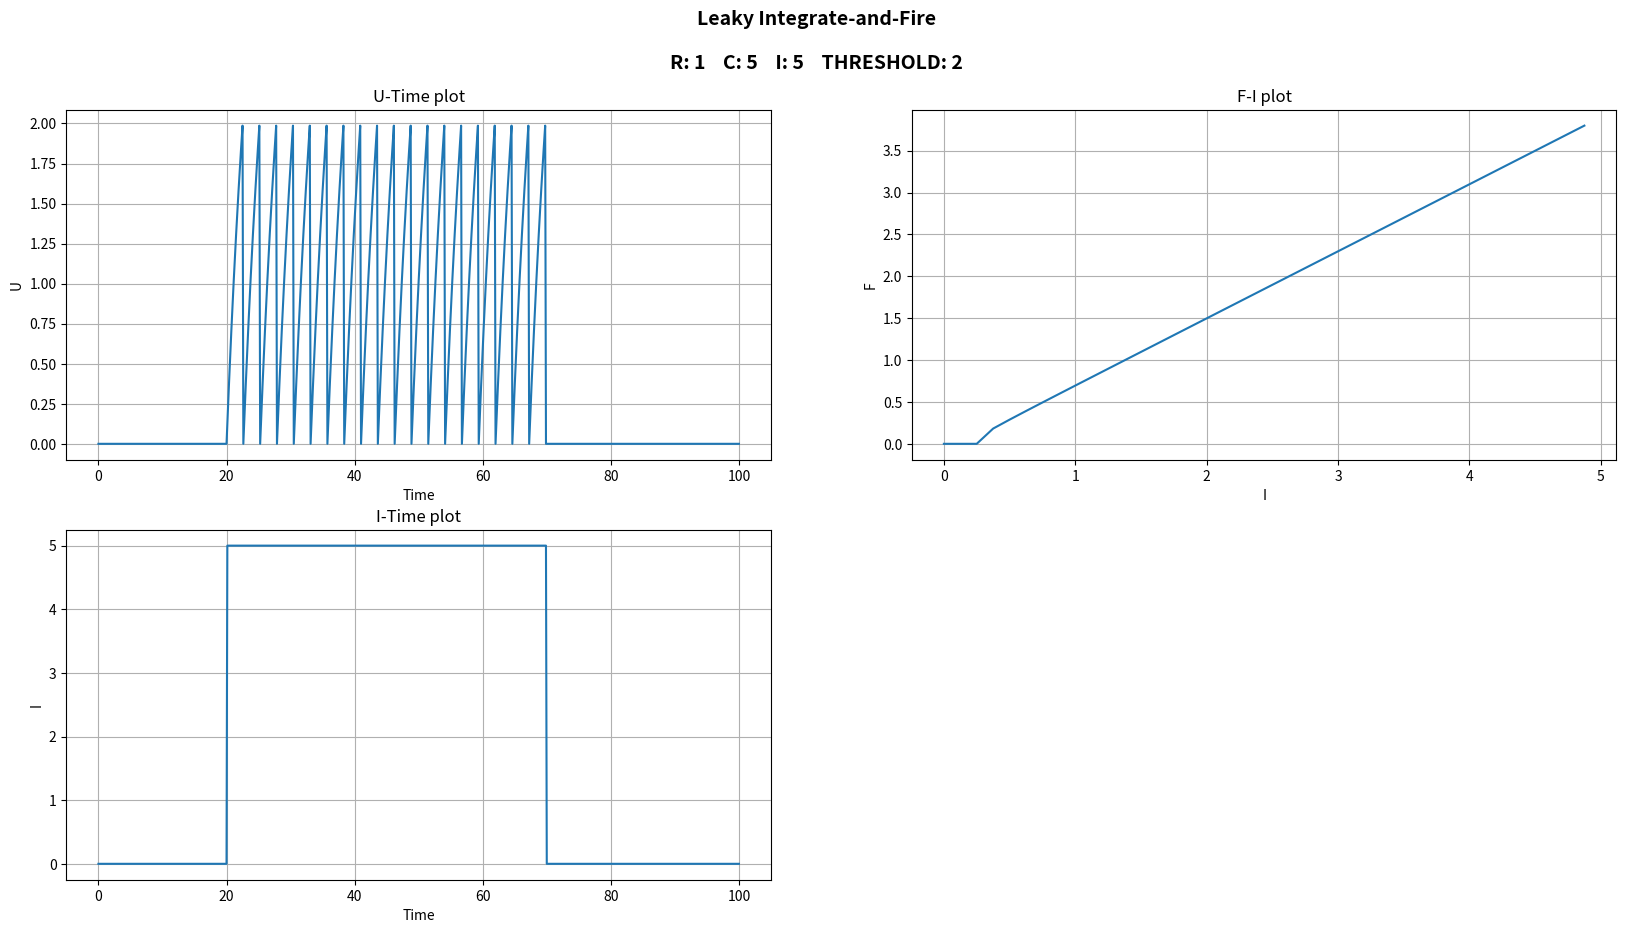
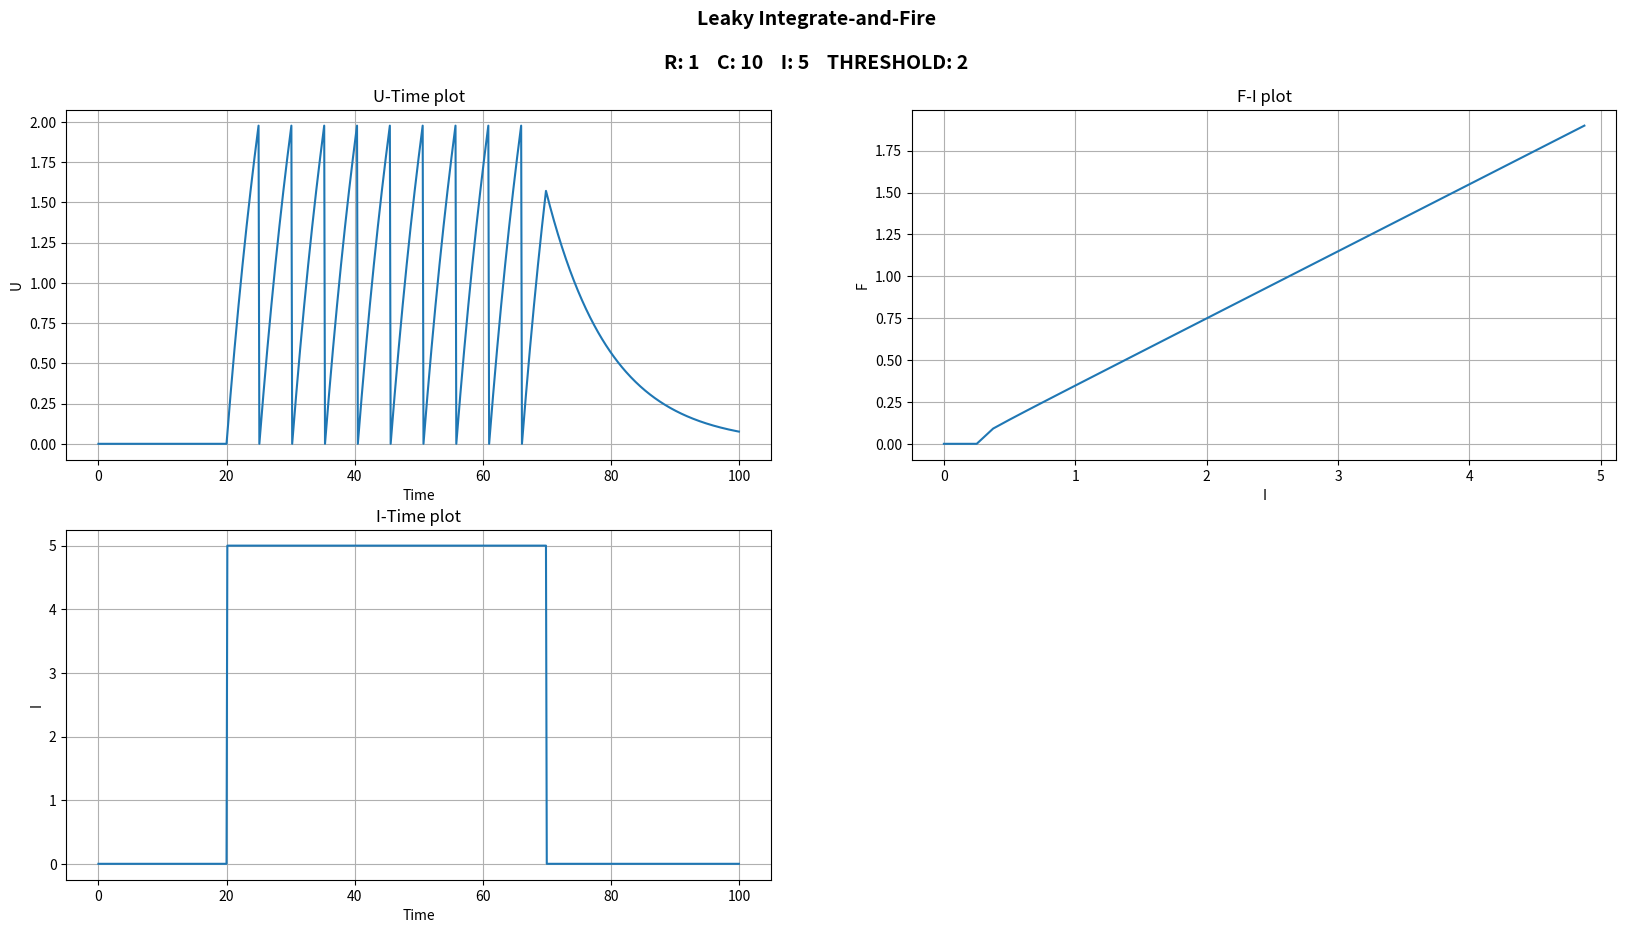
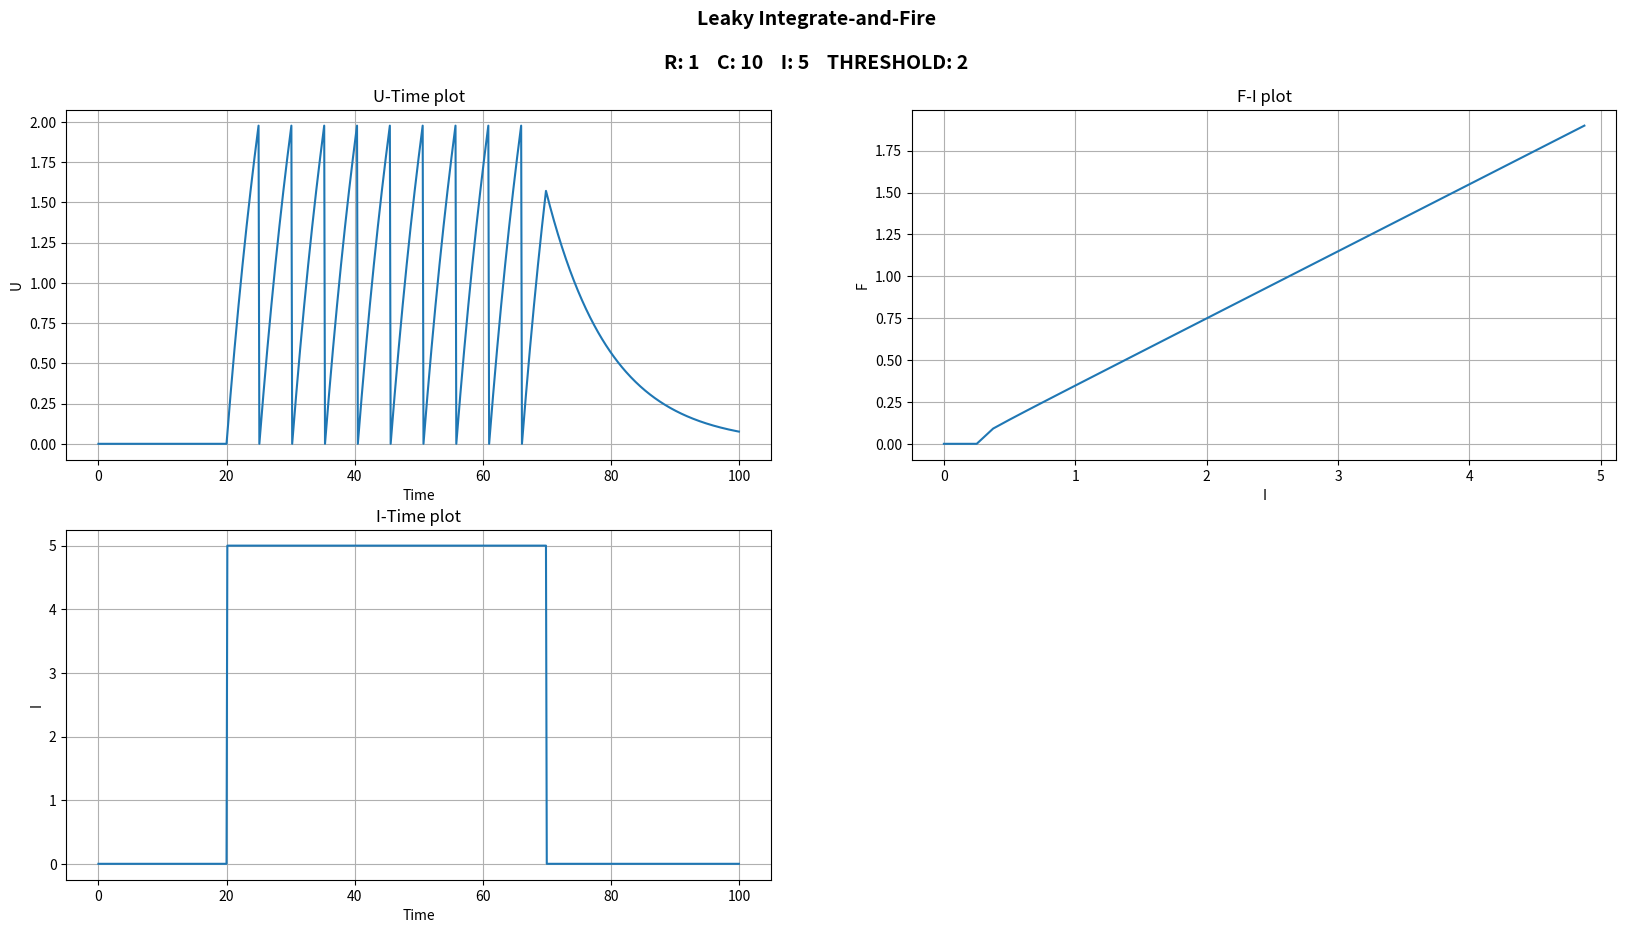

The script that saved these images, in order: (Note: this script raises an exception after producing the figures.)
import numpy as np
from matplotlib.pyplot import *
import random
import math


def i_interval(x, i):
    if 20 < x < 70:
        return i
    return 0


def i_random(x, i):
    return random.random() * i


def lif(time=100, steps=0.125, i_function=i_interval, u_rest=0, r=1, c=10, i=5, threshold=2, f_i_plot=False,
        save_name="none"):
    timer = np.arange(0, time + steps, steps)
    tm = r * c
    u = [u_rest] * len(timer)
    dt = steps
    i_input = [i_function(j, i) for j in timer]

    # [redacted]
    for j in range(len(timer)):
        u[j] = u[j - 1] + (-u[j - 1] + r * i_input[j]) / tm * dt
        if u[j] >= threshold or u[j] < u_rest:
            u[j] = u_rest

    # plotting
    fig = figure(num=None, figsize=(20, 10))
    fig.suptitle('Leaky Integrate-and-Fire\n\n' + "R: " + str(r) + "    C: " + str(c) + "    I: " + str(
        i) + "    THRESHOLD: " + str(threshold), fontsize=14, fontweight='bold')
    subplot(221)
    plot(timer, u)
    ylabel('U')
    xlabel('Time')
    title('U-Time plot')
    grid(True)

    subplot(223)
    plot(timer, i_input)
    ylabel('I')
    xlabel('Time')
    title('I-Time plot')
    grid(True)

    if f_i_plot:
        i_x = np.arange(0, 5, 0.125)
        i_y = [0] * len(i_x)
        for j in range(len(i_x)):
            try:
                i_y[j] = 1 / (-1 * tm * (math.log(1 - (threshold - u_rest) / (r * j))))
            except:
                i_y[j] = 0
        subplot(222)
        plot(i_x, i_y)
        ylabel('F')
        xlabel('I')
        title('F-I plot')
        grid(True)
    if save_name != 'none':
        savefig('../figures/project1/{}.png'.format(save_name))
    show()


lif(u_rest=0, r=1, c=5, i=5, threshold=2, f_i_plot=True)
lif(u_rest=0, r=1, c=10, i=5, threshold=2, f_i_plot=True)
lif(u_rest=0, r=1, c=10, i=5, threshold=2, f_i_plot=True, save_name="LIF1")
lif(u_rest=2, r=10, c=5, i=2, threshold=5, f_i_plot=True, save_name="LIF2")
lif(u_rest=2, r=5, c=7, i=1, threshold=5, f_i_plot=True, save_name="LIF3")
lif(u_rest=0, r=3, c=3, i=10, threshold=2, f_i_plot=True, save_name="LIF4")
lif(u_rest=1, r=2, c=4, i=7, threshold=50, f_i_plot=True, save_name="LIF5")

lif(u_rest=0, r=1, c=10, i=5, threshold=2, i_function=i_random, save_name="LIF_random1")
lif(u_rest=2, r=10, c=5, i=2, threshold=5, i_function=i_random, save_name="LIF_random2")
lif(u_rest=2, r=5, c=7, i=1, threshold=5, i_function=i_random, save_name="LIF_random3")
lif(u_rest=0, r=3, c=3, i=10, threshold=2, i_function=i_random, save_name="LIF_random4")
lif(u_rest=1, r=2, c=4, i=7, threshold=50, i_function=i_random, save_name="LIF_random5")
